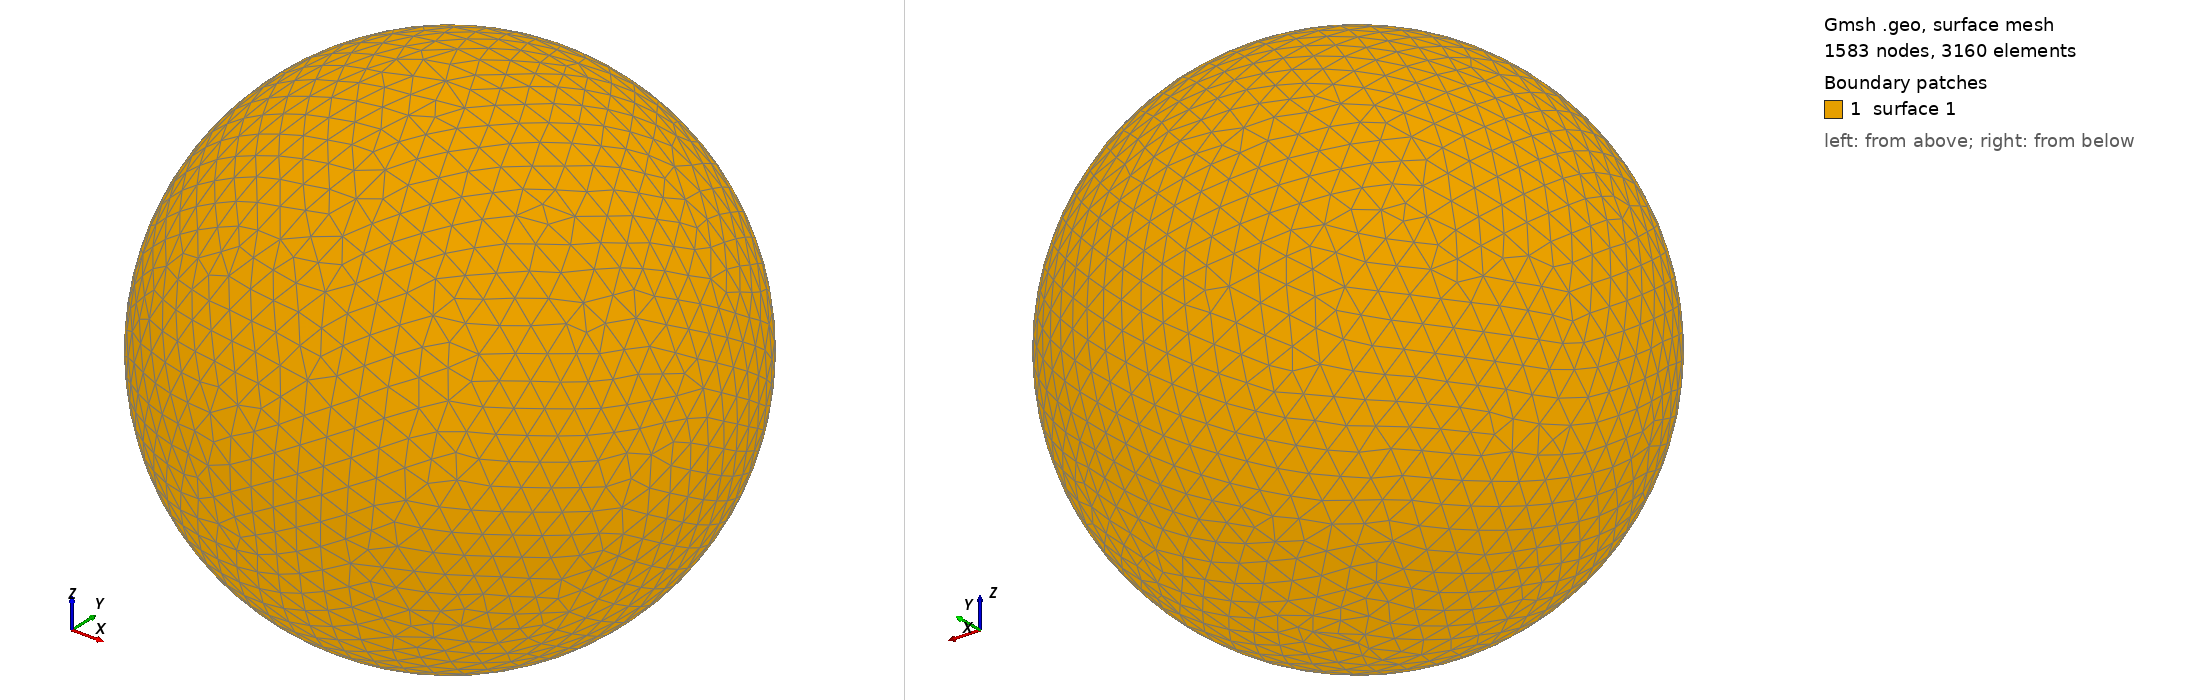

Gmsh geometry script, surface-meshed: 1583 nodes, 3160 surface elements. Boundary patches (legend numbers): 1 surface 1. Left view from above one corner, right view from below the opposite corner. The script declares no physical surfaces, so the legend lists its geometric surfaces. The drawing asked Gmsh for element sizes between 1% and 20% of the model's largest extent; the script's own settings can give other sizes.

=== shot2079.geo (drawn) ===
SetFactory("OpenCASCADE");
Point(1) = {0,0,0,0};
Sphere(1) = {0,0,0,0.17020000};
MeshSize{ PointsOf{ Surface{:}; } } = 0.017020000;
Mesh.ElementOrder=1;
Mesh.Format=39;
